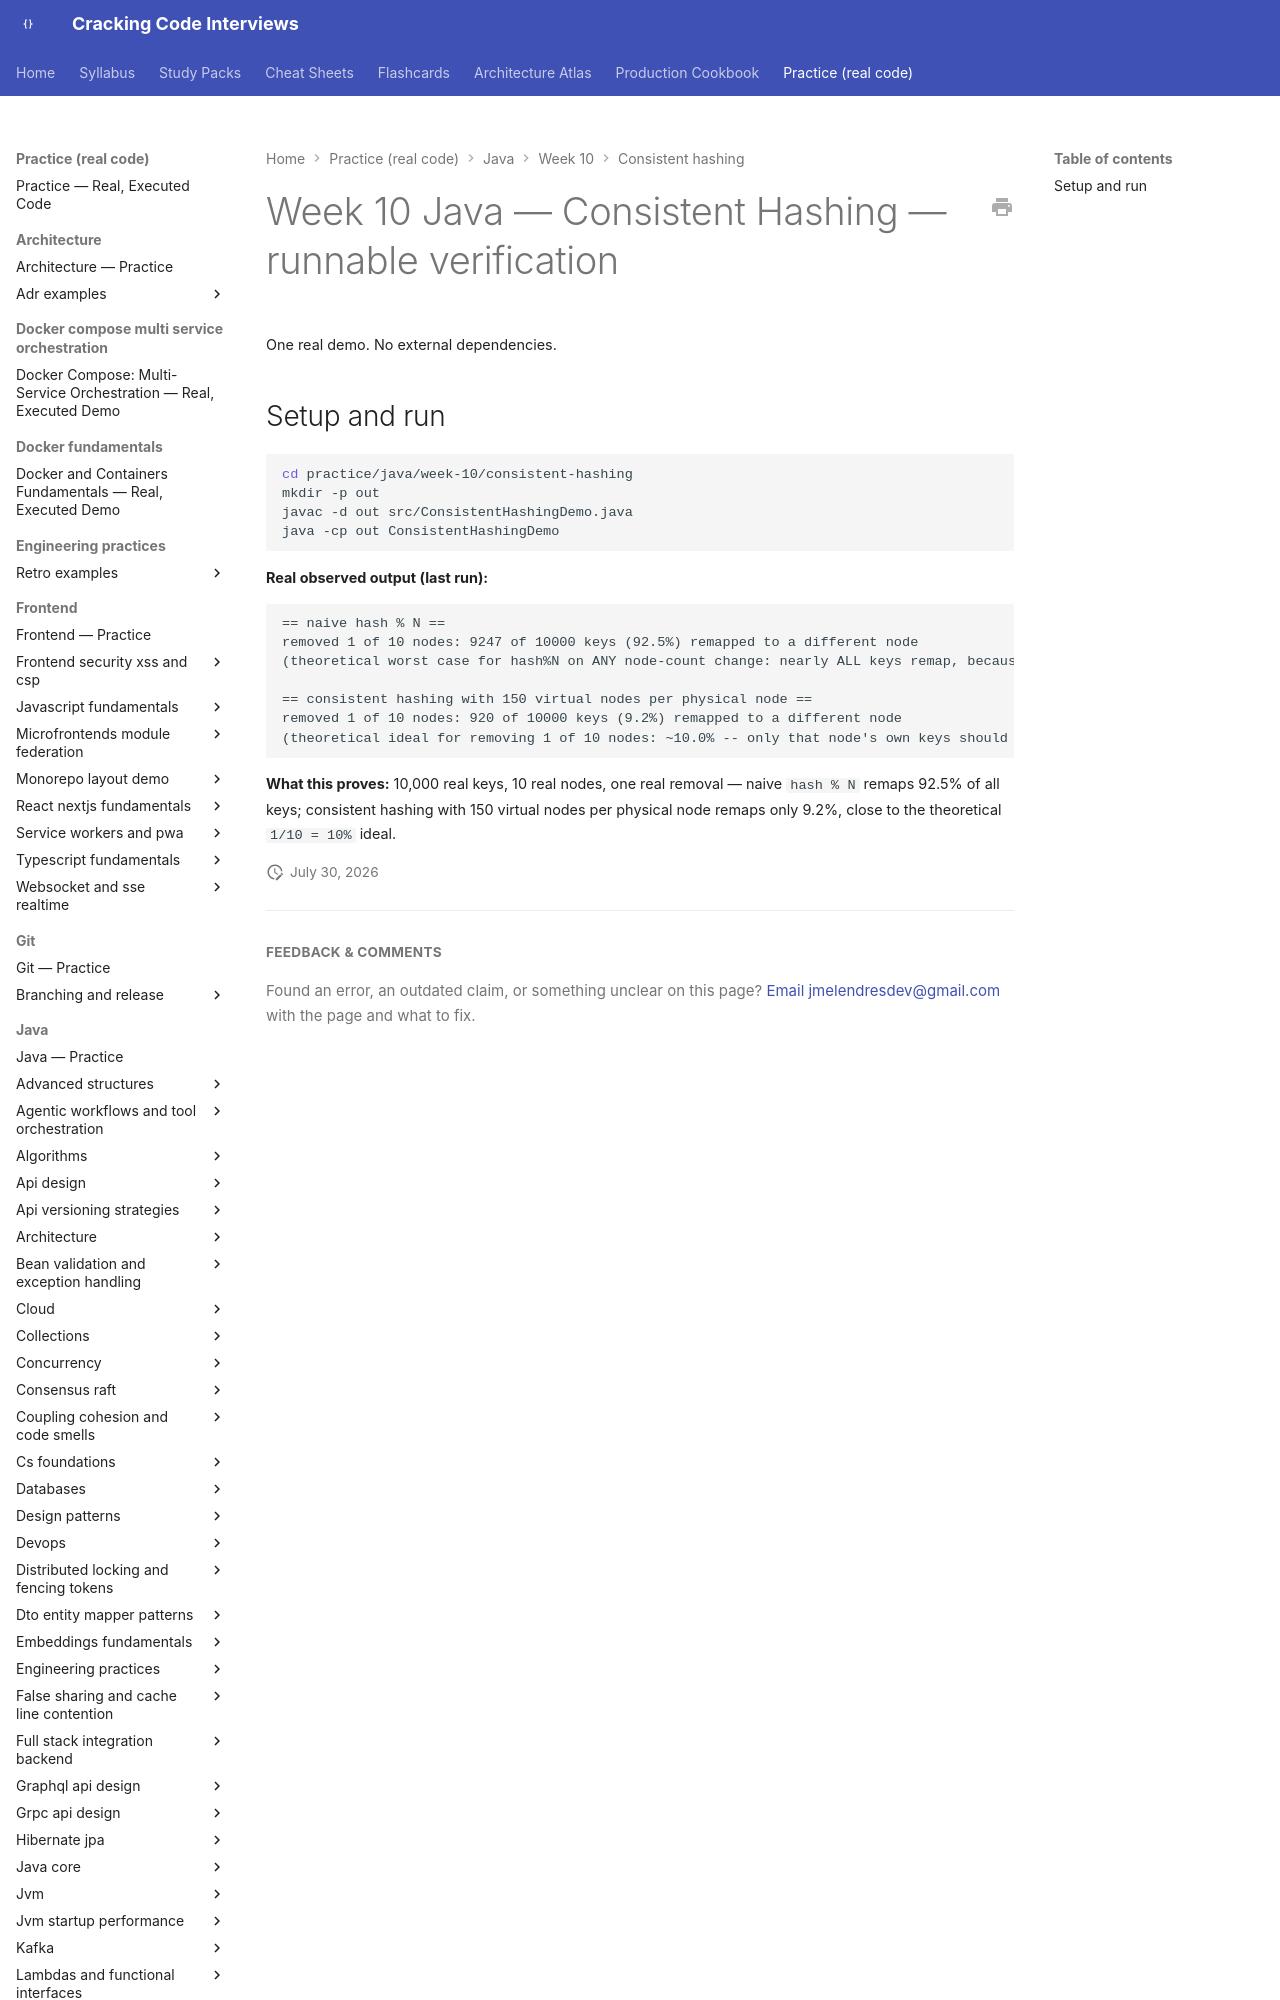

repository: JuanMelendres/cracking-code-interviews · page: practice/java/week-10/consistent-hashing/index.html · generator: mkdocs

# Week 10 Java — Consistent Hashing — runnable verification

One real demo. No external dependencies.

## Setup and run

```bash
cd practice/java/week-10/consistent-hashing
mkdir -p out
javac -d out src/ConsistentHashingDemo.java
java -cp out ConsistentHashingDemo
```

**Real observed output (last run):**
